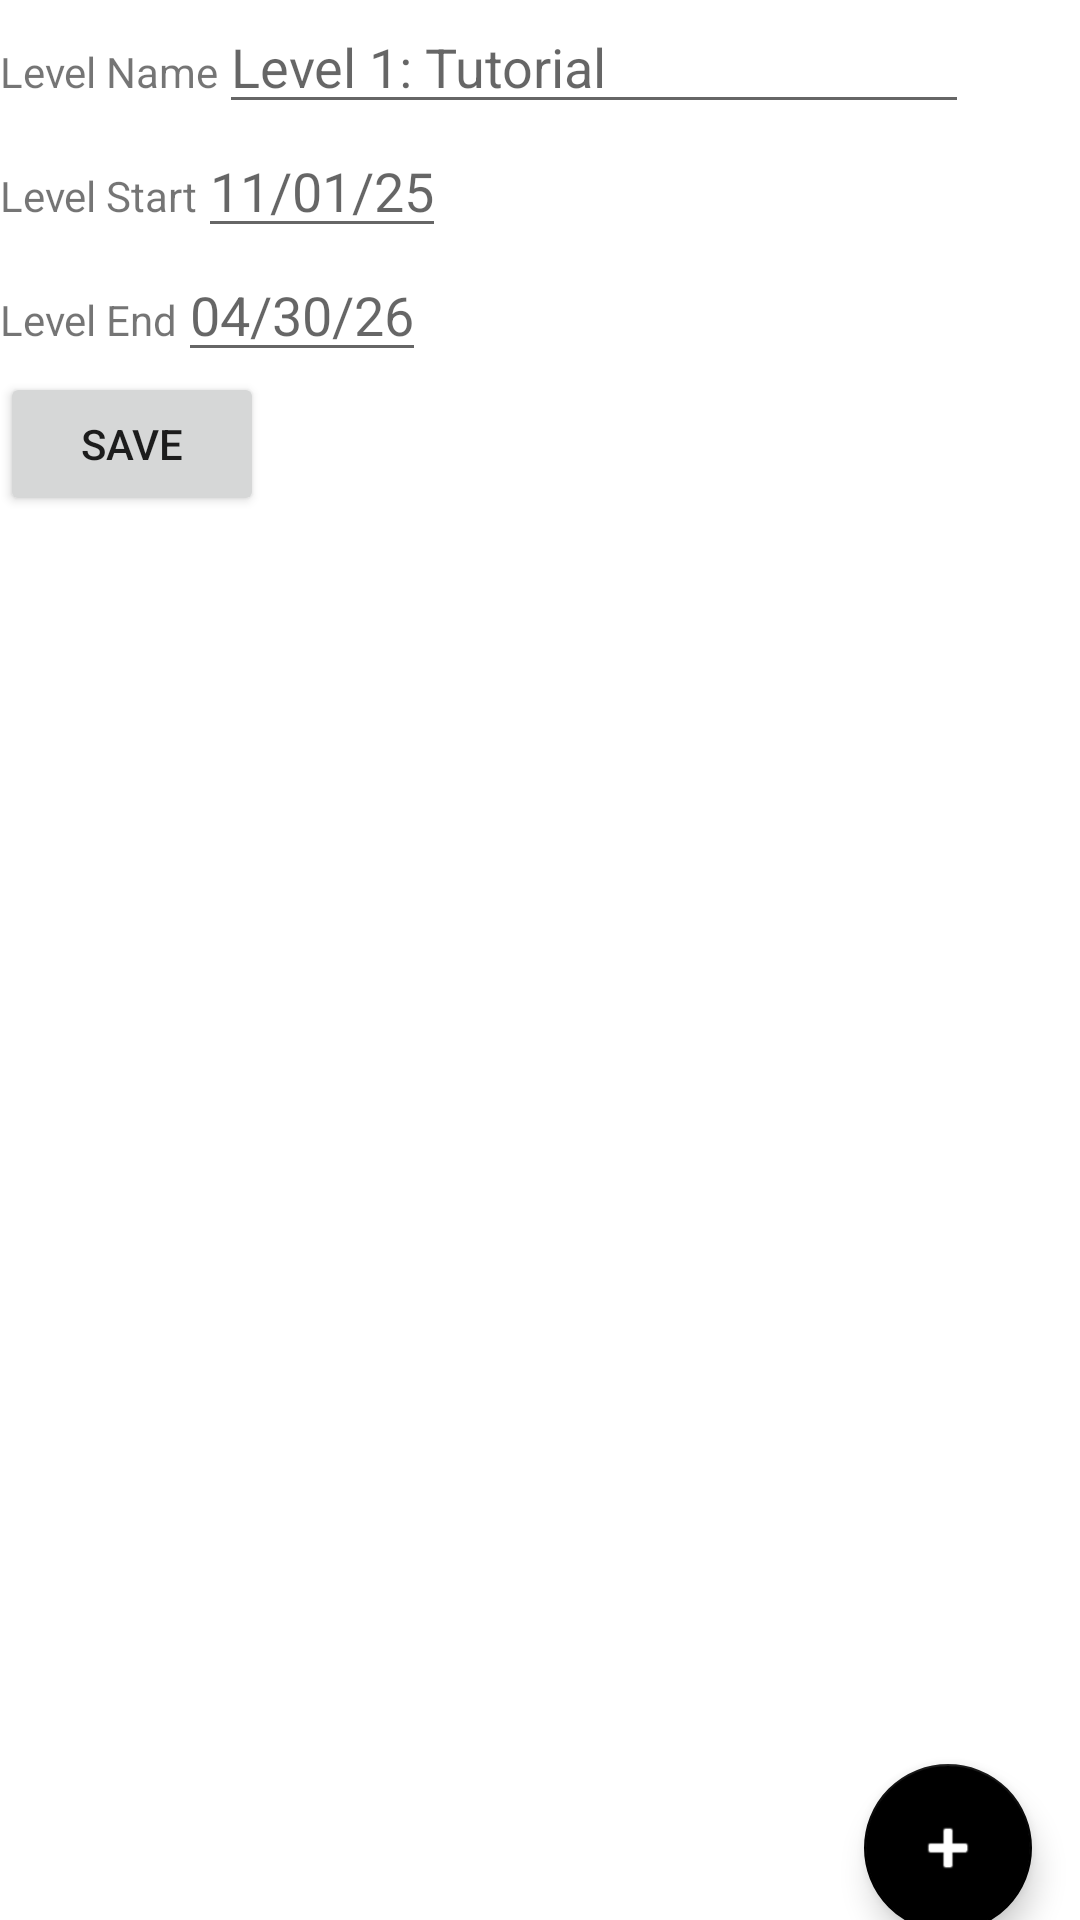

This screen was rendered from an Android layout file. Write that file and the resources it references.
<!-- AndroidManifest.xml: application theme Theme.DatabaseApp -->
<!-- res/layout/activity_level_detail.xml -->
<?xml version="1.0" encoding="utf-8"?>
<androidx.constraintlayout.widget.ConstraintLayout xmlns:android="http://schemas.android.com/apk/res/android"
    xmlns:tools="http://schemas.android.com/tools"
    android:layout_width="match_parent"
    android:layout_height="match_parent"
    xmlns:app="http://schemas.android.com/apk/res-auto"
    tools:context=".UI.LevelEdit">

    <ScrollView
        android:id="@+id/LevelScrollView"
        android:layout_width="match_parent"
        android:layout_height="wrap_content"
        tools:ignore="MissingConstraints">

        <LinearLayout
            android:layout_width="match_parent"
            android:layout_height="match_parent"
            android:orientation="vertical">

            <LinearLayout
                android:layout_width="wrap_content"
                android:layout_height="wrap_content"
                android:orientation="horizontal">

                <TextView
                    android:layout_width="match_parent"
                    android:layout_height="wrap_content"
                    android:text="Level Name" />

                <EditText
                    android:id="@+id/LevelName"
                    android:layout_width="250dp"
                    android:layout_height="wrap_content"
                    android:hint="Level 1: Tutorial" />
            </LinearLayout>


            <LinearLayout
                android:layout_width="wrap_content"
                android:layout_height="wrap_content"
                android:orientation="horizontal">

                <TextView
                    android:layout_width="match_parent"
                    android:layout_height="wrap_content"
                    android:text="Level Start" />

                <EditText
                    android:id="@+id/LevelStart"
                    android:layout_width="wrap_content"
                    android:layout_height="wrap_content"
                    android:hint="11/01/25" />
            </LinearLayout>

            <LinearLayout
                android:layout_width="wrap_content"
                android:layout_height="wrap_content"
                android:orientation="horizontal">

                <TextView
                    android:layout_width="match_parent"
                    android:layout_height="wrap_content"
                    android:text="Level End" />

                <EditText
                    android:id="@+id/LevelEnd"
                    android:layout_width="wrap_content"
                    android:layout_height="wrap_content"
                    android:hint="04/30/26" />
            </LinearLayout>
            <LinearLayout
                android:layout_width="wrap_content"
                android:layout_height="wrap_content"
                android:orientation="horizontal">
                <Button
                    android:layout_width="wrap_content"
                    android:layout_height="wrap_content"
                    android:onClick="addLevelFromScreen"
                    android:text="Save"/>

            </LinearLayout>
        </LinearLayout>


    </ScrollView>
    <androidx.recyclerview.widget.RecyclerView
        android:id="@+id/associated_courses"
        android:layout_width="match_parent"
        android:layout_height="400dp"
        tools:listitem="course_list_item"
        app:layout_constraintTop_toBottomOf="@id/LevelScrollView"/>

    <com.google.android.material.floatingactionbutton.FloatingActionButton
        android:id="@+id/Level_add_course_button"
        android:layout_width="wrap_content"
        android:layout_height="wrap_content"
        android:onClick="addCourseToLevel"
        android:layout_margin="16dp"
        app:layout_constraintTop_toBottomOf="@id/associated_courses"
        app:layout_constraintRight_toRightOf="@id/associated_courses"
        app:srcCompat="@android:drawable/ic_input_add"
        />




</androidx.constraintlayout.widget.ConstraintLayout>
<!-- resources referenced by this layout -->
<resources>
  <style name="Theme.DatabaseApp" parent="Theme.MaterialComponents.DayNight.DarkActionBar">
          
          <item name="colorPrimary">@color/black</item>
          <item name="colorPrimaryVariant">@color/black</item>
          <item name="colorOnPrimary">@color/white</item>
          
          <item name="colorSecondary">@color/black</item>
          <item name="colorSecondaryVariant">@color/black</item>
          <item name="colorOnSecondary">@color/white</item>
          
          <item name="android:statusBarColor" tools:targetApi="l">?attr/colorPrimaryVariant</item>
          
      </style>
  <!-- not gathered from this repository: default colours our renderer supplied (Android Studio template values) -->
  <color name="black">#FF000000</color>
  <color name="white">#FFFFFFFF</color>
</resources>
